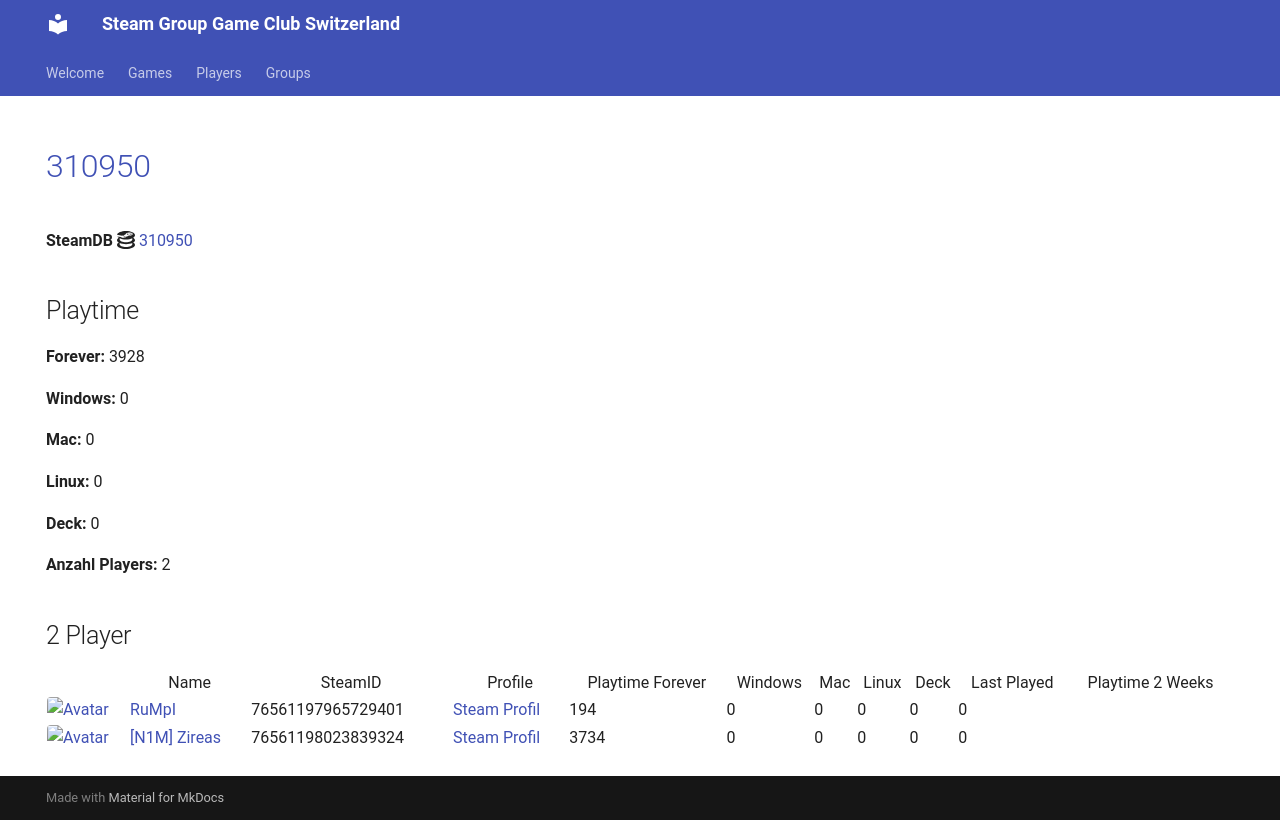

repository: Game-Club-Switzerland/steam.gameclub.ch · page: game/310950/index.html · generator: mkdocs

---
hide:
  - navigation
  - toc
---
# <a href="https://store.steampowered.com/app/310950">310950</a>

**SteamDB :simple-steamdb:** <a href="https://steamdb.info/app/310950">310950</a>

## Playtime

**Forever:** 3924

**Windows:** 0

**Mac:** 0

**Linux:** 0

**Deck:** 0

**Anzahl Players:** 2
## 2 Player

<table id="charts-table" class="display" style="width:100%">
            <thead>
                <tr>
                    <th></th>
                    <th>Name</th>
                    <th>SteamID</th>
                    <th>Profile</th>
                    <th>Playtime Forever</th>
                    <th>Windows</th>
                    <th>Mac</th>
                    <th>Linux</th>
                    <th>Deck</th>
                    <th>Last Played</th>
                    <th>Playtime 2 Weeks</th>
                </tr>
            </thead>
            <tbody>
        <tr>
<td><a href="/player/76561197965729401" target="_blank" title="RuMpI"><img src="https://avatars.steamstatic.com/3f006227f5d26fb37941b0a23adb7fafc72530ad_full.jpg" alt="Avatar" style="width:48px;height:48px;border-radius:4px;"></a></td><td><a href="/player/76561197965729401" target="_blank" title="RuMpI">RuMpI</a></td><td>76561197965729401</td><td><a href="https://steamcommunity.com/profiles/76561197965729401/" target="_blank">Steam Profil</a></td><td>190</td><td>0</td><td>0</td><td>0</td><td>0</td><td>0</td><td></td></tr>
<tr>
<td><a href="/player/76561198023839324" target="_blank" title="[N1M] Zireas"><img src="https://avatars.steamstatic.com/b053cb698df6607c8515bebff0f89d9c9bcb1c08_full.jpg" alt="Avatar" style="width:48px;height:48px;border-radius:4px;"></a></td><td><a href="/player/76561198023839324" target="_blank" title="[N1M] Zireas">[N1M] Zireas</a></td><td>76561198023839324</td><td><a href="https://steamcommunity.com/profiles/76561198023839324/" target="_blank">Steam Profil</a></td><td>3734</td><td>0</td><td>0</td><td>0</td><td>0</td><td>0</td><td></td></tr>
</tbody>
</table>
